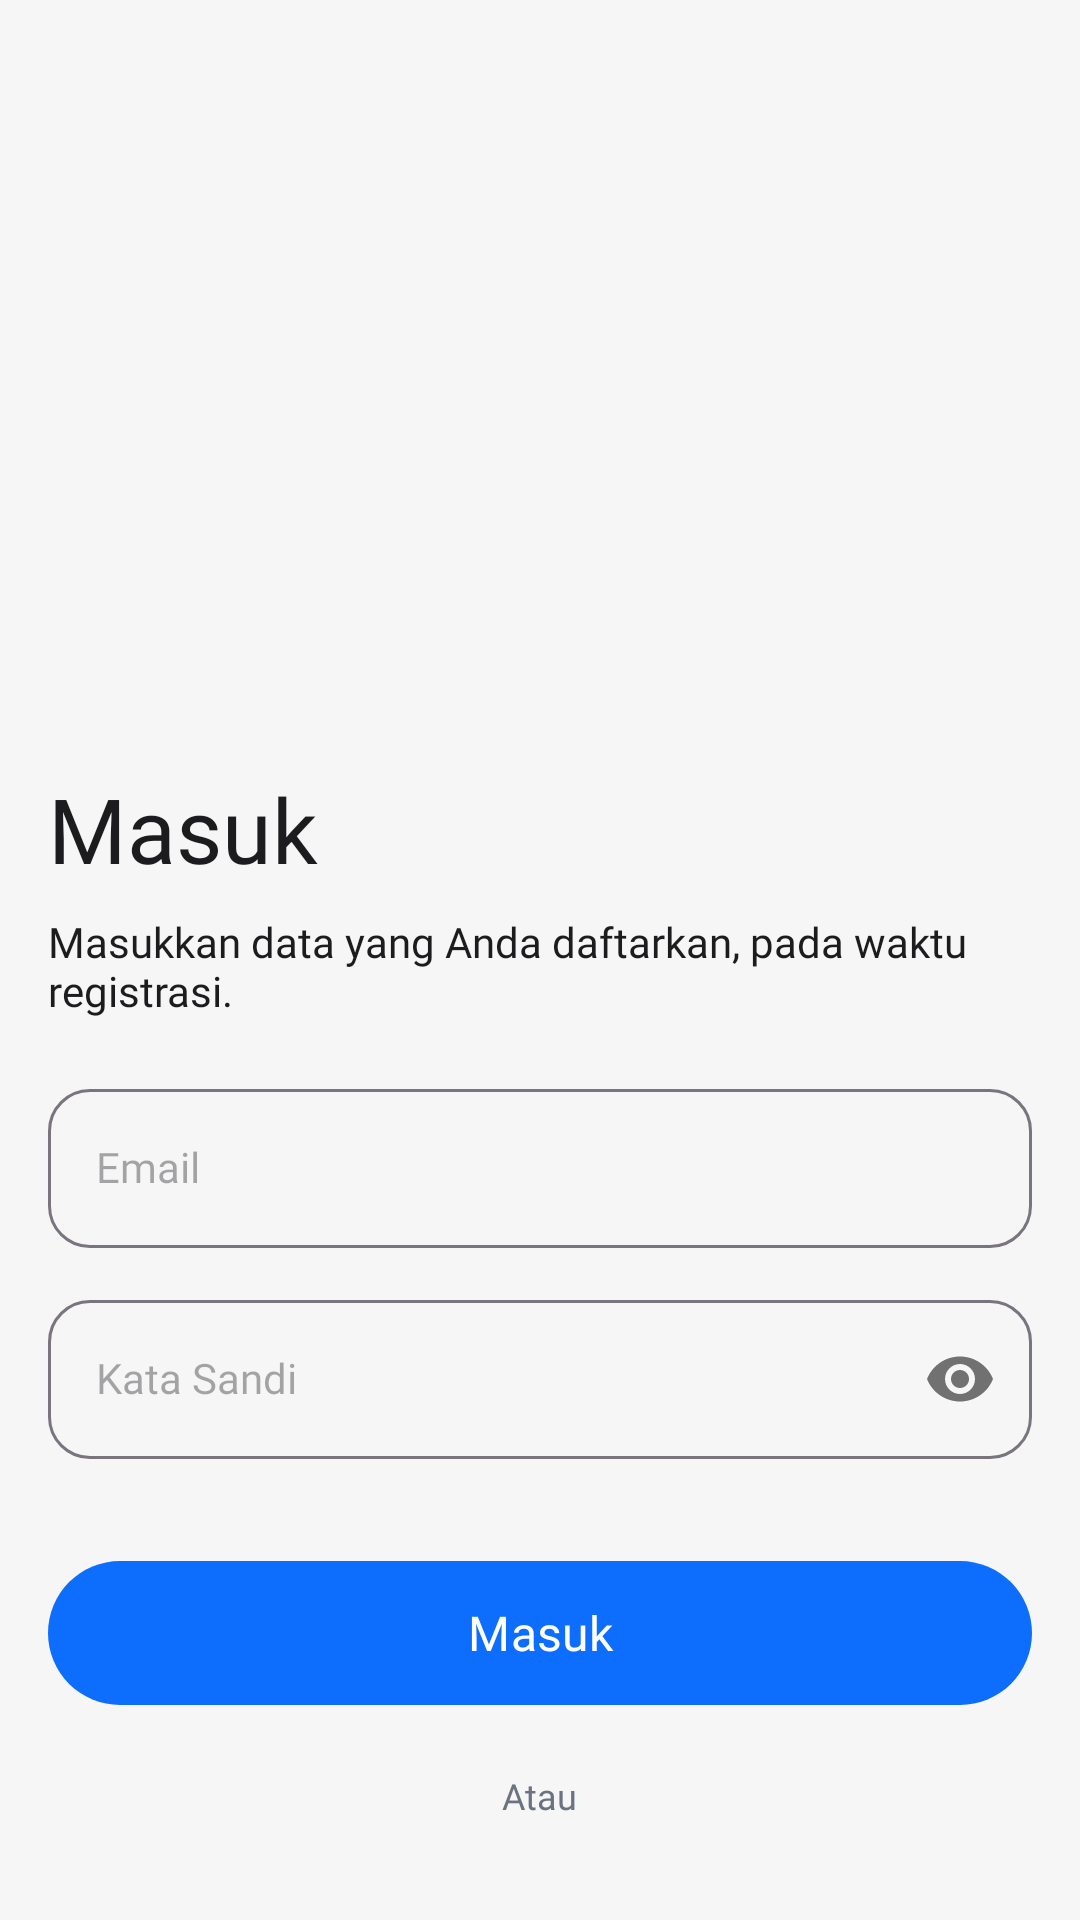

Layout XML and referenced resources for this Android screen:
<!-- AndroidManifest.xml: application theme Theme.EPermoziApp -->
<!-- res/layout/activity_login.xml -->
<?xml version="1.0" encoding="utf-8"?>
<layout xmlns:app="http://schemas.android.com/apk/res-auto">
    <RelativeLayout xmlns:android="http://schemas.android.com/apk/res/android"
        xmlns:tools="http://schemas.android.com/tools"
        android:id="@+id/main"
        android:layout_width="match_parent"
        android:padding="16dp"
        android:background="@color/bg"
        android:layout_height="match_parent"
        tools:context=".presentation.user.login.ui.LoginActivity">

        <androidx.core.widget.NestedScrollView
            android:layout_width="match_parent"
            android:layout_height="match_parent">
            <LinearLayout
                android:layout_width="match_parent"
                android:layout_height="wrap_content"
                android:orientation="vertical"
                tools:ignore="UselessParent">

                <ImageView
                    android:layout_width="wrap_content"
                    android:src="@drawable/iv_login"
                    android:layout_height="220dp"/>

                <TextView
                    android:layout_width="match_parent"
                    android:layout_height="wrap_content"
                    android:text="@string/masuk"
                    android:layout_marginTop="20dp"
                    android:textSize="30sp"
                    android:textColor="@color/black"
                    android:fontFamily="@font/satoshi_bold"/>
                <TextView
                    android:layout_width="match_parent"
                    android:layout_height="wrap_content"
                    android:text="@string/masukkan_data_yang_anda_daftarkan"
                    android:layout_marginTop="8dp"
                    android:textSize="14sp"
                    android:textColor="@color/black"
                    android:fontFamily="@font/satoshi_regular"/>
                <com.google.android.material.textfield.TextInputLayout
                    android:layout_width="match_parent"
                    android:hint="@string/email"
                    android:layout_marginTop="18dp"
                    style="@style/text_input_layout_default_style"
                    android:id="@+id/etEmail"
                    android:layout_height="wrap_content">
                    <com.google.android.material.textfield.TextInputEditText
                        android:layout_width="match_parent"
                        style="@style/text_field_default_style"
                        android:inputType="textEmailAddress"
                        android:layout_height="wrap_content"/>
                </com.google.android.material.textfield.TextInputLayout>

                <com.google.android.material.textfield.TextInputLayout
                    android:layout_width="match_parent"
                    android:layout_marginTop="12dp"
                    style="@style/text_input_layout_default_style"
                    android:hint="@string/password"
                    android:id="@+id/etPassword"
                    app:passwordToggleEnabled="true"
                    android:layout_height="wrap_content">
                    <com.google.android.material.textfield.TextInputEditText
                        android:layout_width="match_parent"
                        android:inputType="textPassword"
                        android:maxHeight="1dp"
                        style="@style/text_field_default_style"
                        android:layout_height="wrap_content"/>
                </com.google.android.material.textfield.TextInputLayout>

                <RelativeLayout
                    android:layout_width="match_parent"
                    android:layout_marginTop="30dp"
                    android:layout_height="wrap_content">
                    <ProgressBar
                        android:layout_width="24dp"
                        android:indeterminateTint="@color/main"
                        android:id="@+id/progressBar"
                        android:visibility="gone"
                        android:layout_centerInParent="true"
                        android:layout_height="24dp"/>

                    <com.google.android.material.button.MaterialButton
                        android:layout_width="match_parent"
                        android:id="@+id/btnLogin"
                        android:fontFamily="@font/satoshi_bold"
                        android:layout_height="56dp"
                        android:textSize="16sp"
                        android:text="@string/masuk"/>

                </RelativeLayout>

                <TextView
                    android:layout_width="wrap_content"
                    android:layout_height="wrap_content"
                    android:text="@string/atau"
                    android:layout_gravity="center"
                    android:layout_marginTop="18dp"
                    android:textSize="12sp"
                    android:textColor="@color/black_80"
                    android:fontFamily="@font/satoshi_medium"/>

                <com.google.android.material.button.MaterialButton
                    android:layout_width="match_parent"
                    android:layout_marginTop="18dp"
                    android:textSize="14sp"
                    android:id="@+id/btnAdminEmployee"
                    android:foreground="?android:selectableItemBackground"
                    style="@style/button_secondary_style"
                    android:fontFamily="@font/satoshi_bold"
                    android:layout_height="56dp"
                    android:text="@string/masuk_sebagai_admin_pegawai"/>

                <TextView
                    android:layout_width="wrap_content"
                    android:layout_height="wrap_content"
                    android:text="@string/belum_memiliki_akun"
                    android:layout_gravity="center"
                    android:layout_marginTop="18dp"
                    android:textSize="14sp"
                    android:id="@+id/btnRegister"
                    android:textColor="@color/black_80"
                    android:fontFamily="@font/satoshi_medium"/>



            </LinearLayout>

        </androidx.core.widget.NestedScrollView>


    </RelativeLayout>
</layout>
<!-- resources referenced by this layout -->
<resources>
  <color name="bg">#F6F6F6</color>
  <color name="black">#1C1C1E</color>
  <color name="black_80">#6B7280</color>
  <color name="main">#0d6efd</color>
  <string name="atau">Atau</string>
  <string name="belum_memiliki_akun">Belum memiliki akun? <b><font color="#0d6efd">Daftar.</font></b></string>
  <string name="email">Email</string>
  <string name="masuk">Masuk</string>
  <string name="masuk_sebagai_admin_pegawai">Masuk sebagai admin atau pegawai</string>
  <string name="masukkan_data_yang_anda_daftarkan">Masukkan data yang Anda daftarkan, pada waktu registrasi.</string>
  <string name="password">Kata Sandi</string>
  <style name="button_secondary_style" parent="Theme.Material3.Light.NoActionBar">
          <item name="backgroundTint">@color/blue_ff</item>
          <item name="android:textColor">@color/main</item>
      </style>
  <style name="text_field_default_style" parent="Theme.Material3.Light.NoActionBar">
          <item name="fontFamily">@font/satoshi_medium</item>
          <item name="android:textSize">14sp</item>
          <item name="android:textColor">@color/black</item>
      </style>
  <style name="text_input_layout_default_style" parent="Theme.Material3.Light.NoActionBar">
          <item name="boxCornerRadiusBottomEnd">14dp</item>
          <item name="boxCornerRadiusTopEnd">14dp</item>
          <item name="boxCornerRadiusTopStart">14dp</item>
          <item name="boxCornerRadiusBottomStart">14dp</item>
      </style>
  <style name="Theme.EPermoziApp" parent="Base.Theme.EPermoziApp" />
  <color name="blue_ff">#DBEDFF</color>
  <style name="Base.Theme.EPermoziApp" parent="Theme.Material3.Light.NoActionBar">
           <item name="colorPrimary">@color/main</item>
      </style>
</resources>
